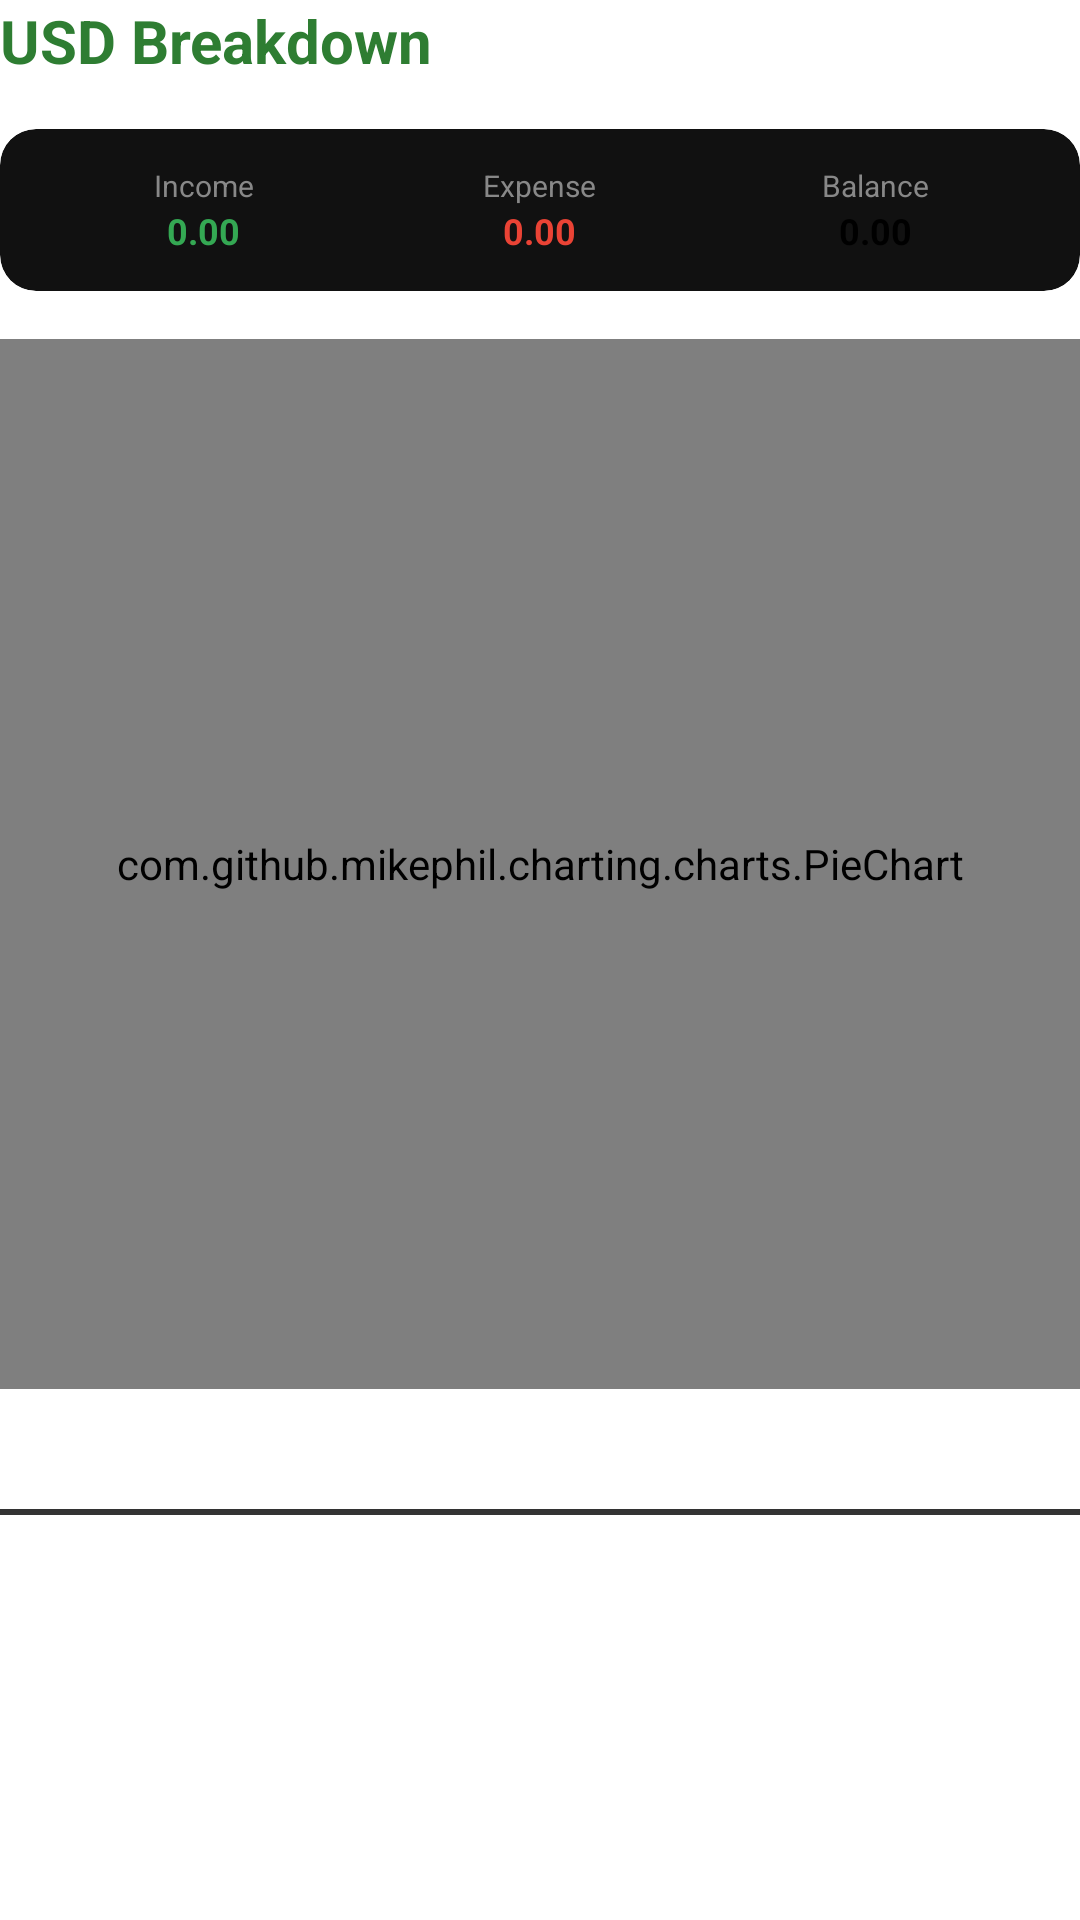

The Android layout XML behind this screen, and the referenced resources:
<!-- AndroidManifest.xml: application theme Theme.MyCalendar2026SAR -->
<!-- res/layout/layout_currency_chart.xml -->
<?xml version="1.0" encoding="utf-8"?>
<LinearLayout xmlns:android="http://schemas.android.com/apk/res/android"
    xmlns:app="http://schemas.android.com/apk/res-auto"
    android:layout_width="match_parent"
    android:layout_height="wrap_content"
    android:orientation="vertical"
    android:paddingBottom="32dp">

    <TextView
        android:id="@+id/currencyHeader"
        android:layout_width="wrap_content"
        android:layout_height="wrap_content"
        android:layout_marginBottom="16dp"
        android:text="USD Breakdown"
        android:textColor="@color/light_green"
        android:textSize="20sp"
        android:textStyle="bold" />

    <androidx.cardview.widget.CardView
        android:layout_width="match_parent"
        android:layout_height="wrap_content"
        android:layout_marginBottom="16dp"
        app:cardBackgroundColor="#111111"
        app:cardCornerRadius="12dp"
        app:cardElevation="0dp">

        <LinearLayout
            android:layout_width="match_parent"
            android:layout_height="wrap_content"
            android:orientation="horizontal"
            android:padding="12dp"
            android:weightSum="3">

            <LinearLayout
                android:layout_width="0dp"
                android:layout_height="wrap_content"
                android:layout_weight="1"
                android:gravity="center"
                android:orientation="vertical">
                <TextView
                    android:layout_width="wrap_content"
                    android:layout_height="wrap_content"
                    android:text="Income"
                    android:textColor="#888888"
                    android:textSize="10sp" />
                <TextView
                    android:id="@+id/tvIncome"
                    android:layout_width="wrap_content"
                    android:layout_height="wrap_content"
                    android:text="0.00"
                    android:textColor="#34A853"
                    android:textSize="12sp"
                    android:textStyle="bold" />
            </LinearLayout>

            <LinearLayout
                android:layout_width="0dp"
                android:layout_height="wrap_content"
                android:layout_weight="1"
                android:gravity="center"
                android:orientation="vertical">
                <TextView
                    android:layout_width="wrap_content"
                    android:layout_height="wrap_content"
                    android:text="Expense"
                    android:textColor="#888888"
                    android:textSize="10sp" />
                <TextView
                    android:id="@+id/tvExpenses"
                    android:layout_width="wrap_content"
                    android:layout_height="wrap_content"
                    android:text="0.00"
                    android:textColor="#EA4335"
                    android:textSize="12sp"
                    android:textStyle="bold" />
            </LinearLayout>

            <LinearLayout
                android:layout_width="0dp"
                android:layout_height="wrap_content"
                android:layout_weight="1"
                android:gravity="center"
                android:orientation="vertical">
                <TextView
                    android:layout_width="wrap_content"
                    android:layout_height="wrap_content"
                    android:text="Balance"
                    android:textColor="#888888"
                    android:textSize="10sp" />
                <TextView
                    android:id="@+id/tvBalance"
                    android:layout_width="wrap_content"
                    android:layout_height="wrap_content"
                    android:text="0.00"
                    android:textColor="@color/white"
                    android:textSize="12sp"
                    android:textStyle="bold" />
            </LinearLayout>
        </LinearLayout>
    </androidx.cardview.widget.CardView>

    <com.github.mikephil.charting.charts.PieChart
        android:id="@+id/currencyPieChart"
        android:layout_width="match_parent"
        android:layout_height="350dp"
        android:layout_marginBottom="16dp" />

    <LinearLayout
        android:id="@+id/currencyDetailsContainer"
        android:layout_width="match_parent"
        android:layout_height="wrap_content"
        android:orientation="vertical" />

    <View
        android:layout_width="match_parent"
        android:layout_height="2dp"
        android:background="#333333"
        android:layout_marginTop="24dp" />

</LinearLayout>
<!-- resources referenced by this layout -->
<resources>
  <color name="light_green">#2E7D32</color>
  <color name="white">#000000</color>
  <style name="Theme.MyCalendar2026SAR" parent="Theme.MaterialComponents.DayNight.NoActionBar">
          
          <item name="colorPrimary">@color/light_green</item>
          <item name="colorPrimaryVariant">@color/hunter_green</item>
          <item name="colorOnPrimary">@color/white</item>
          
          <item name="colorSecondary">@color/teal_200</item>
          <item name="colorSecondaryVariant">@color/teal_700</item>
          <item name="colorOnSecondary">@color/black</item>
          
          <item name="android:statusBarColor">@color/black</item>
  
          <item name="colorControlActivated">@color/light_green</item>
  
          <item name="android:listPreferredItemPaddingStart">8dp</item>
          <item name="android:listPreferredItemPaddingEnd">8dp</item>
          <item name="android:textAppearanceLargePopupMenu">@style/CustomMenuTextAppearance</item>
          <item name="android:textAppearanceSmallPopupMenu">@style/CustomMenuTextAppearance</item>
          <item name="android:popupMenuStyle">@style/CustomPopupMenuStyle</item>
  
          
          <item name="android:textCursorDrawable">@drawable/black_cursor</item>
          <item name="android:textSelectHandle">@drawable/black_handle</item>
          <item name="android:textSelectHandleLeft">@drawable/black_handle_left</item>
          <item name="android:textSelectHandleRight">@drawable/black_handle_right</item>
  
          
          <item name="materialAlertDialogTheme">@style/CustomAlertDialogTheme</item>
          <item name="alertDialogTheme">@style/CustomAlertDialogTheme</item>
      </style>
  <color name="hunter_green">#1B5E20</color>
  <color name="teal_200">#00897B</color>
  <color name="teal_700">#00695C</color>
  <color name="black">#CFCFCF</color>
  <style name="CustomMenuTextAppearance" parent="TextAppearance.AppCompat.Widget.PopupMenu.Large">
          <item name="android:textSize">@dimen/_10ssp</item>
          <item name="android:textColor">@color/white</item>
      </style>
  <style name="CustomPopupMenuStyle" parent="Widget.AppCompat.PopupMenu">
          <item name="android:minWidth">@dimen/_110sdp</item>
      </style>
  <!-- drawable black_cursor (drawable) -->
  <?xml version="1.0" encoding="utf-8"?>
  <shape xmlns:android="http://schemas.android.com/apk/res/android"
      android:shape="rectangle">
      <solid android:color="#000000" />
      <size android:width="2dp" />
  </shape>
  <!-- drawable black_handle_left (drawable) -->
  <?xml version="1.0" encoding="utf-8"?>
  <vector xmlns:android="http://schemas.android.com/apk/res/android"
      android:width="24dp"
      android:height="24dp"
      android:viewportWidth="24"
      android:viewportHeight="24">
      <path
          android:fillColor="#000000"
          android:pathData="M12,2C8.13,2 5,5.13 5,9c0,5.25 7,13 7,13s7,-7.75 7,-13c0,-3.87 -3.13,-7 -7,-7z" />
  </vector>
  <style name="CustomAlertDialogTheme" parent="ThemeOverlay.MaterialComponents.MaterialAlertDialog">
          <item name="colorPrimary">@color/light_green</item>
          <item name="colorAccent">@color/light_green</item>
          <item name="colorSecondary">@color/light_green</item>
          <item name="android:textColorPrimary">@color/white</item>
          
          <item name="buttonBarPositiveButtonStyle">@style/GreenButtonStyle</item>
          <item name="buttonBarNegativeButtonStyle">@style/GreenButtonStyle</item>
          <item name="buttonBarNeutralButtonStyle">@style/GreenButtonStyle</item>
      </style>
  <style name="GreenButtonStyle" parent="Widget.MaterialComponents.Button.TextButton">
          <item name="android:textColor">@color/light_green</item>
      </style>
</resources>
